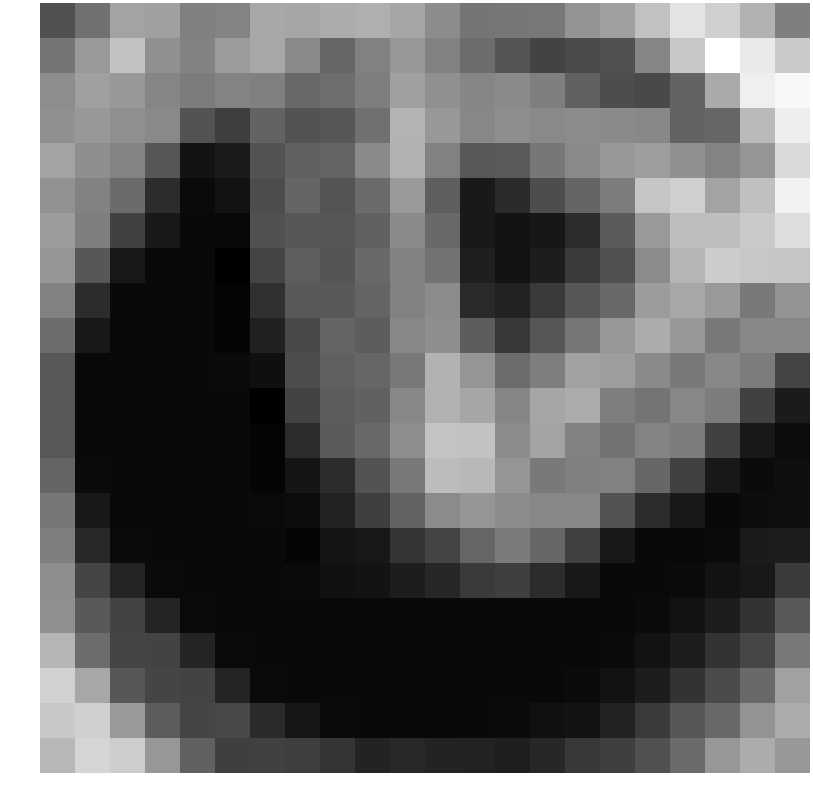

The table this chart was drawn from, first rows:
-1.129503, 0.206314, 2.211950, 2.056201, 0.816081, 0.937530, 2.409503, 2.306419, 2.566721, 2.677613, 2.324851, 1.261360, 0.344730, 0.424038, 0.462986, 1.569398, 2.018876, 3.408589, 4.736887, 3.940145, 2.781529, 0.755993
0.3657, 1.811, 3.441, 1.423, 0.899, 1.869, 2.343, 1.145, -0.2423, 0.8362, 1.768, 0.8437, 0.0317, -0.9505, -1.627, -1.331, -1.024, 0.9959, 3.675, 5.878, 5.023, 3.757
1.314, 2.085, 1.769, 0.9818, 0.6384, 0.9164, 0.7967, -0.1688, 0.07386, 0.7277, 2.074, 1.432, 1.029, 1.212, 0.7478, -0.4016, -1.244, -1.357, -0.36, 2.486, 5.24, 5.596
1.418, 1.766, 1.414, 1.175, -0.9959, -1.822, -0.3559, -0.993, -0.8431, 0.1609, 2.849, 1.744, 1.089, 1.374, 1.147, 1.272, 1.199, 1.101, -0.3663, -0.2307, 3.091, 5.195
2.185, 1.376, 0.9036, -0.8526, -3.538, -3.251, -0.9786, -0.4631, -0.3253, 1.186, 2.757, 0.8301, -0.8135, -0.6806, 0.427, 1.174, 1.768, 1.964, 1.42, 0.9683, 1.641, 4.389
1.494, 0.8754, -0.03771, -2.533, -3.916, -3.59, -1.28, -0.2881, -0.9644, -0.04862, 1.839, -0.5355, -3.31, -2.569, -1.249, -0.2607, 0.6338, 3.552, 3.96, 2.243, 3.364, 5.352
1.923, 0.7702, -1.684, -3.339, -3.929, -3.986, -1.07, -0.8316, -0.8908, -0.4371, 1.188, -0.135, -3.318, -3.559, -3.383, -2.494, -0.6748, 1.791, 3.25, 3.287, 3.749, 4.53
1.695, -0.8526, -3.339, -3.929, -3.929, -4.319, -1.584, -0.5609, -0.9225, -0.1006, 0.8604, 0.2702, -3.083, -3.575, -3.149, -1.936, -1.11, 1.251, 2.92, 3.827, 3.637, 3.55
0.8699, -2.533, -3.929, -3.929, -3.929, -4.121, -2.385, -0.7206, -0.7677, -0.3126, 0.8589, 1.278, -2.643, -2.938, -1.999, -0.8483, -0.08443, 1.9, 2.337, 1.787, 0.5129, 1.606
0.055, -3.339, -3.929, -3.929, -3.929, -4.116, -3.016, -1.343, -0.2938, -0.5877, 1.072, 1.359, -0.6091, -2.023, -0.8751, 0.4412, 1.72, 2.541, 1.774, 0.502, 1.099, 1.061
-0.7939, -3.929, -3.929, -3.929, -3.929, -3.916, -3.696, -1.283, -0.4616, -0.249, 0.4872, 2.806, 1.623, -0.008400, 0.7344, 2.122, 1.944, 1.198, 0.502, 1.086, 0.6545, -1.58
-0.7939, -3.929, -3.929, -3.929, -3.929, -3.929, -4.319, -1.638, -0.6471, -0.3958, 1.106, 2.751, 2.324, 1.048, 2.312, 2.549, 0.7147, 0.3081, 1.086, 0.6545, -1.684, -3.234
-0.7939, -3.929, -3.929, -3.929, -3.929, -3.929, -4.121, -2.547, -0.6913, -0.1496, 1.308, 3.472, 3.446, 1.243, 2.246, 0.8341, 0.2634, 0.9706, 0.6545, -1.684, -3.339, -3.825
-0.3276, -3.907, -3.929, -3.929, -3.929, -3.929, -4.116, -3.456, -2.553, -1.001, 0.4824, 3.198, 3.014, 1.649, 0.516, 0.788, 0.8372, -0.1767, -1.684, -3.339, -3.875, -3.686
0.441, -3.331, -3.929, -3.929, -3.929, -3.929, -3.916, -3.831, -2.898, -1.791, -0.3673, 1.233, 1.657, 1.256, 1.06, 1.059, -0.9916, -2.49, -3.339, -3.929, -3.768, -3.683
0.7163, -2.671, -3.907, -3.929, -3.929, -3.929, -3.929, -4.116, -3.453, -3.343, -2.221, -1.604, -0.2494, 0.5964, -0.1767, -1.684, -3.339, -3.929, -3.929, -3.875, -3.242, -3.145
1.352, -1.534, -2.865, -3.907, -3.929, -3.929, -3.929, -3.916, -3.614, -3.525, -3.132, -2.743, -1.983, -1.797, -2.49, -3.339, -3.929, -3.929, -3.875, -3.575, -3.36, -1.974
1.406, -0.7259, -1.65, -2.865, -3.907, -3.929, -3.929, -3.929, -3.929, -3.929, -3.929, -3.929, -3.929, -3.929, -3.929, -3.929, -3.929, -3.875, -3.575, -3.161, -2.256, -0.7267
2.92, -0.008288, -1.557, -1.65, -2.865, -3.907, -3.929, -3.929, -3.929, -3.929, -3.929, -3.929, -3.929, -3.929, -3.929, -3.929, -3.875, -3.575, -3.161, -2.251, -1.514, 0.4713
4.044, 2.345, -0.8141, -1.557, -1.65, -2.865, -3.907, -3.929, -3.929, -3.929, -3.929, -3.929, -3.929, -3.929, -3.929, -3.875, -3.575, -3.161, -2.251, -1.315, -0.1064, 2.1
3.649, 4.001, 1.809, -0.6211, -1.533, -1.426, -2.612, -3.441, -3.907, -3.929, -3.929, -3.929, -3.929, -3.875, -3.682, -3.551, -2.938, -1.999, -0.8483, -0.09713, 1.61, 2.55
3.002, 4.185, 3.86, 1.703, -0.4755, -1.784, -1.677, -1.815, -2.194, -2.886, -2.717, -2.917, -2.946, -3.107, -2.745, -2.076, -1.781, -1.105, -0.02512, 1.698, 2.541, 1.774
